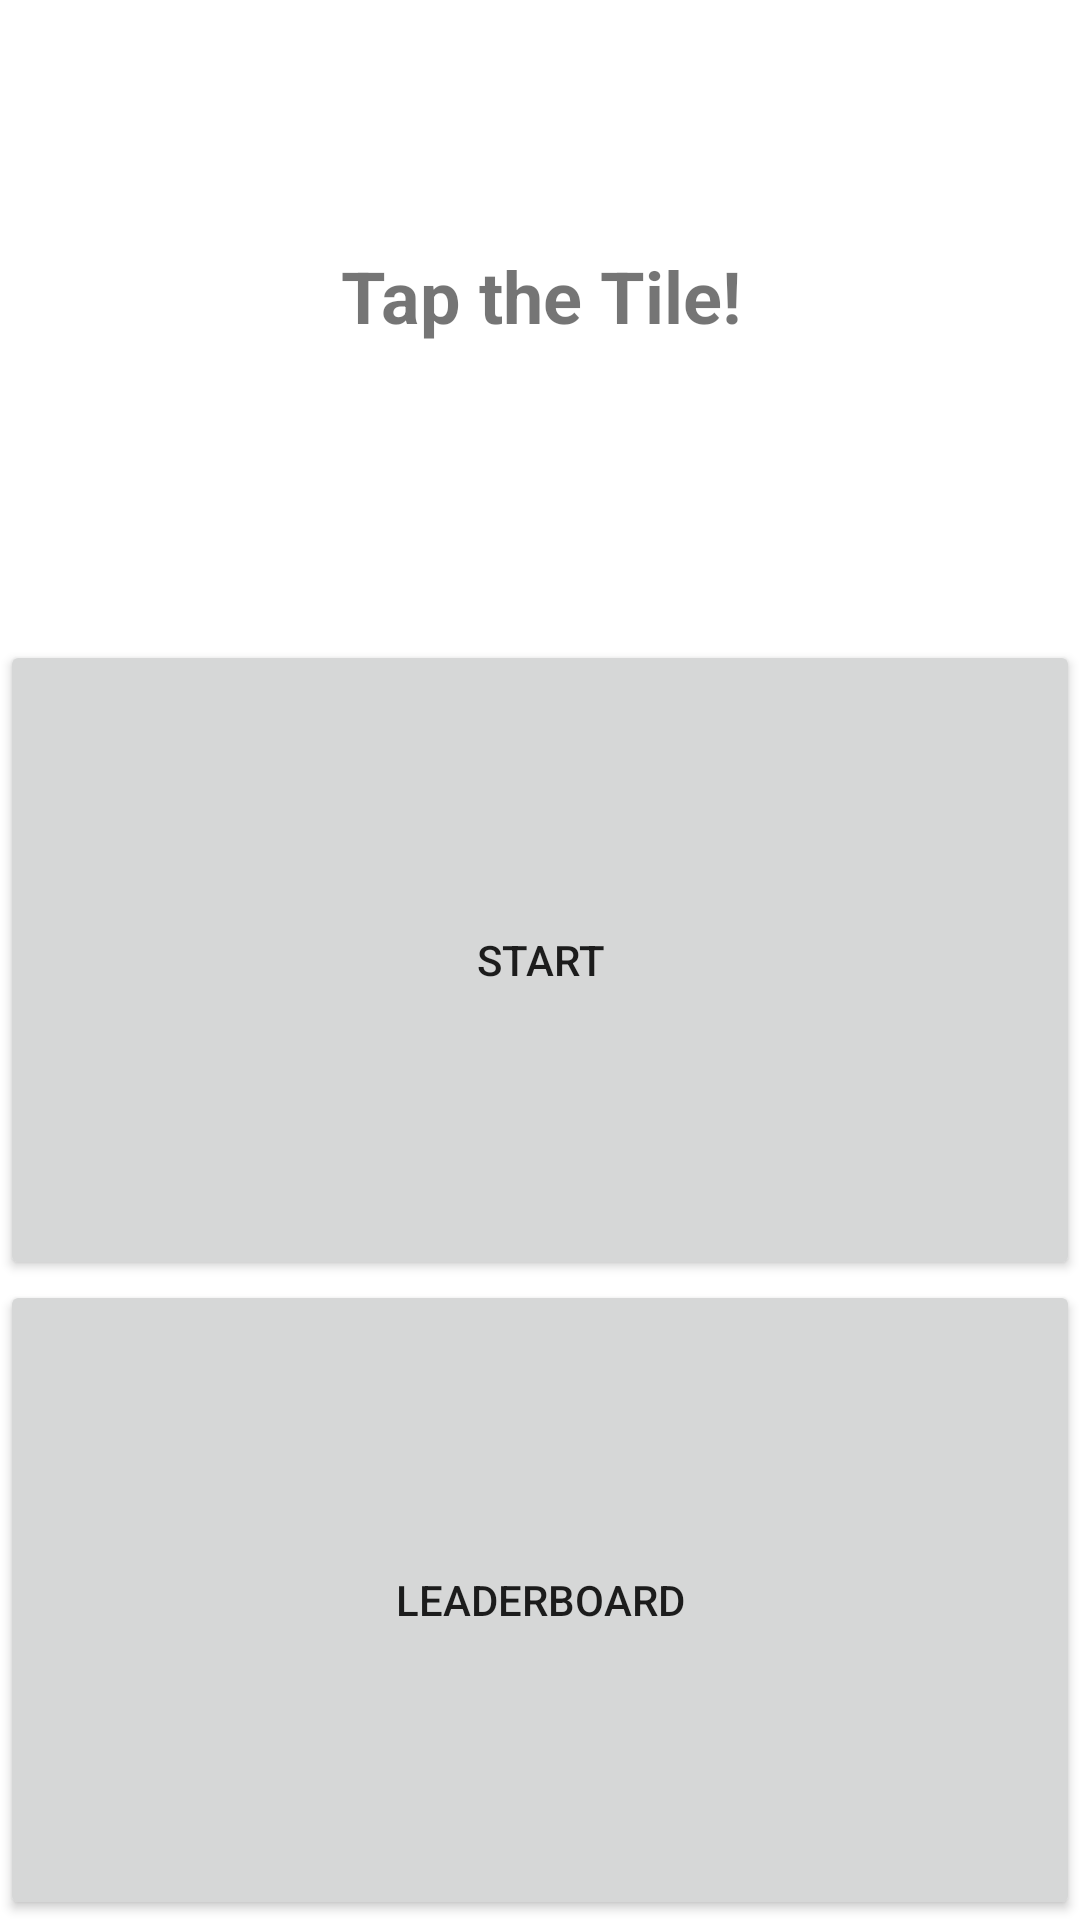

Write the Android layout XML for this screen, with the resource values it uses.
<!-- AndroidManifest.xml: application theme Theme.IndividualV3 -->
<!-- res/layout/activity_main.xml -->
<?xml version="1.0" encoding="utf-8"?>
<LinearLayout xmlns:android="http://schemas.android.com/apk/res/android"
    xmlns:app="http://schemas.android.com/apk/res-auto"
    xmlns:tools="http://schemas.android.com/tools"
    android:layout_width="match_parent"
    android:layout_height="match_parent"
    android:orientation="vertical"
    android:layout_gravity="center"
    tools:context=".MainActivity">

    <TextView
        android:id="@+id/textView1"
        android:layout_width="match_parent"
        android:layout_height="wrap_content"
        android:layout_marginBottom="16dp"
        android:layout_weight="1"
        android:gravity="center"
        android:text="Tap the Tile!"
        android:textSize="24sp"
        android:textStyle="bold" />

    <Button
        android:id="@+id/playButton"
        android:layout_width="match_parent"
        android:layout_height="wrap_content"
        android:layout_weight="1"
        android:text="Start" />

    <Button
        android:id="@+id/leaderboardButton"
        android:layout_width="match_parent"
        android:layout_height="wrap_content"
        android:layout_weight="1"
        android:text="Leaderboard" />

</LinearLayout>
<!-- resources referenced by this layout -->
<resources>
  <style name="Theme.IndividualV3" parent="Theme.MaterialComponents.DayNight.DarkActionBar">
          
          <item name="colorPrimary">@color/purple_500</item>
          <item name="colorPrimaryVariant">@color/purple_700</item>
          <item name="colorOnPrimary">@color/white</item>
          
          <item name="colorSecondary">@color/teal_200</item>
          <item name="colorSecondaryVariant">@color/teal_700</item>
          <item name="colorOnSecondary">@color/black</item>
          
          <item name="android:statusBarColor" tools:targetApi="l">?attr/colorPrimaryVariant</item>
          
      </style>
  <!-- not gathered from this repository: default colours our renderer supplied (Android Studio template values) -->
  <color name="purple_500">#FF6200EE</color>
  <color name="purple_700">#FF3700B3</color>
  <color name="teal_200">#FF03DAC5</color>
  <color name="teal_700">#FF018786</color>
  <color name="black">#FF000000</color>
  <color name="white">#FFFFFFFF</color>
</resources>
